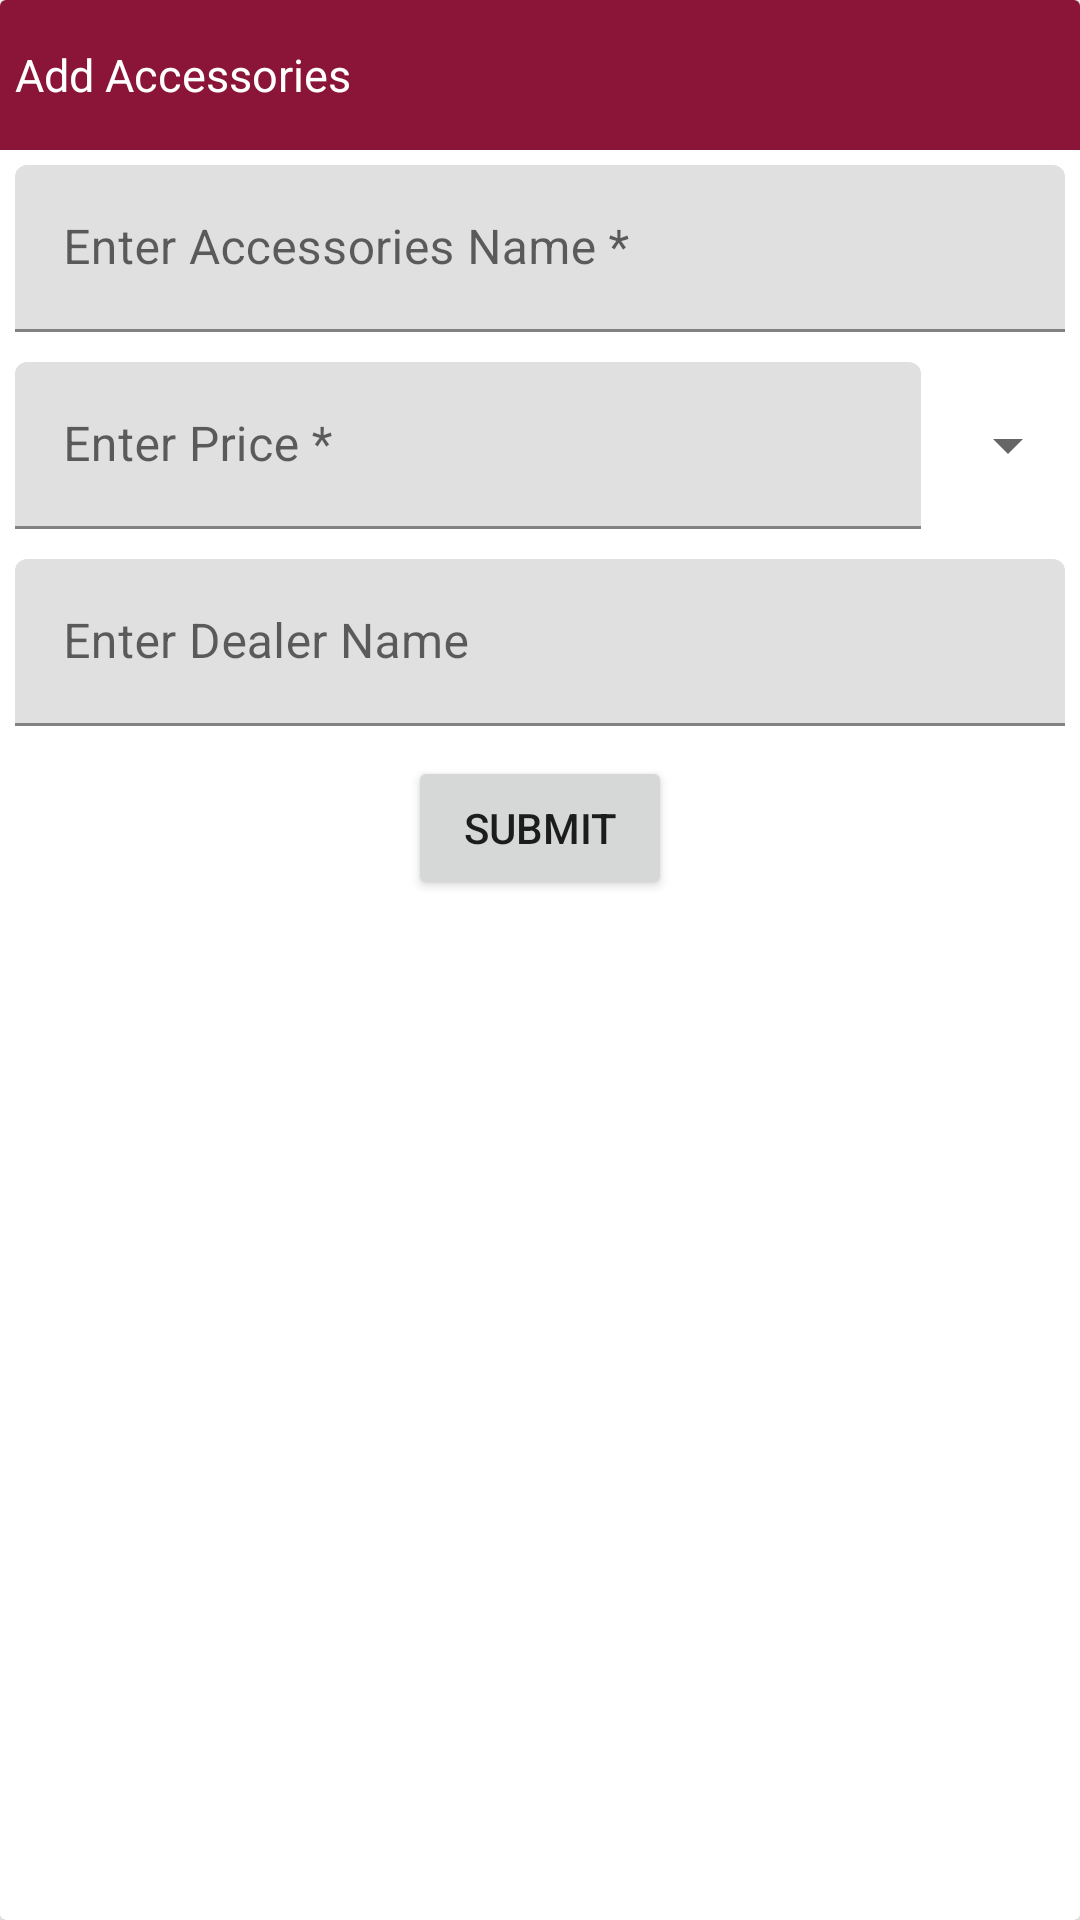

Here is an Android app screen rendered from its layout file. Give the layout XML and the strings, colors and styles it references.
<!-- AndroidManifest.xml: application theme Theme.ShaAttarInvoice -->
<!-- res/layout/dialog_accessories_create.xml -->
<?xml version="1.0" encoding="utf-8"?>
<androidx.cardview.widget.CardView xmlns:android="http://schemas.android.com/apk/res/android"
    android:layout_width="match_parent"
    android:layout_height="wrap_content"
    android:background="@color/white"
    android:padding="10sp">

    <LinearLayout
        android:layout_width="match_parent"
        android:layout_height="wrap_content"
        android:orientation="vertical">

        <LinearLayout
            android:layout_width="match_parent"
            android:layout_height="50sp"
            android:gravity="center"
            android:background="@color/app_color">

            <TextView
                android:layout_width="0dp"
                android:layout_height="wrap_content"
                android:layout_weight="1"
                android:text="Add Accessories"
                android:textColor="@color/white"
                android:padding="5dp"
                android:textSize="15sp" />

            <TextView
                android:id="@+id/accessories_add_close"
                android:layout_width="30dp"
                android:layout_height="30dp"
                android:background="@drawable/ic_baseline_close_24" />
        </LinearLayout>

        <com.google.android.material.textfield.TextInputLayout
            android:layout_width="match_parent"
            android:layout_height="wrap_content"
            android:layout_margin="5dp"
            android:hint="Enter Accessories Name *">

            
            <com.google.android.material.textfield.TextInputEditText
                android:id="@+id/accessories_add_name"
                android:layout_width="match_parent"
                android:layout_height="wrap_content"
                android:inputType="textCapCharacters"
                android:singleLine="true"/>

        </com.google.android.material.textfield.TextInputLayout>

        <LinearLayout
            android:layout_width="match_parent"
            android:layout_height="wrap_content"
            android:gravity="center_vertical">

            <com.google.android.material.textfield.TextInputLayout
                android:layout_width="0dp"
                android:layout_height="wrap_content"
                android:layout_weight="1"
                android:layout_margin="5dp"
                android:hint="Enter Price *">

                
                <com.google.android.material.textfield.TextInputEditText
                    android:id="@+id/accessories_add_price"
                    android:layout_width="match_parent"
                    android:layout_height="wrap_content"
                    android:inputType="number"
                    android:singleLine="true"/>

            </com.google.android.material.textfield.TextInputLayout>

            <androidx.appcompat.widget.AppCompatSpinner
                android:layout_width="wrap_content"
                android:layout_height="match_parent"
                android:id="@+id/accessories_add_owner"/>

        </LinearLayout>

        <com.google.android.material.textfield.TextInputLayout
            android:layout_width="match_parent"
            android:layout_height="wrap_content"
            android:layout_margin="5dp"
            android:hint="Enter Dealer Name ">

            
            <com.google.android.material.textfield.TextInputEditText
                android:id="@+id/accessories_dealer_name"
                android:layout_width="match_parent"
                android:layout_height="wrap_content"
                android:inputType="textCapCharacters"
                android:singleLine="true"/>

        </com.google.android.material.textfield.TextInputLayout>

        <LinearLayout
            android:layout_width="match_parent"
            android:layout_height="wrap_content"
            android:orientation="horizontal"
            android:gravity="center">

            <View
                android:layout_width="0dp"
                android:layout_height="1dp"
                android:layout_marginStart="40dp"
                android:layout_weight="1"/>

            <Button
                android:id="@+id/accessories_add_submit"
                android:layout_width="wrap_content"
                android:layout_height="wrap_content"
                android:layout_gravity="center"
                android:gravity="center"
                android:layout_margin="5sp"
                android:text="Submit" />
            <View
                android:layout_width="0dp"
                android:layout_height="1dp"
                android:layout_weight="1"/>

            <TextView
                android:id="@+id/accessories_add_delete"
                android:layout_width="40dp"
                android:layout_height="40dp"
                android:background="@drawable/baseline_delete_24" />

        </LinearLayout>


    </LinearLayout>


</androidx.cardview.widget.CardView>
<!-- resources referenced by this layout -->
<resources>
  <color name="app_color">#8B1538</color>
  <color name="white">#FFFFFFFF</color>
  <style name="Theme.ShaAttarInvoice" parent="Base.Theme.ShaAttarInvoice">
          
          <item name="android:forceDarkAllowed" tools:targetApi="q">false</item>
      </style>
  <style name="Base.Theme.ShaAttarInvoice" parent="Theme.MaterialComponents.Light.NoActionBar">
          
          
      </style>
</resources>
